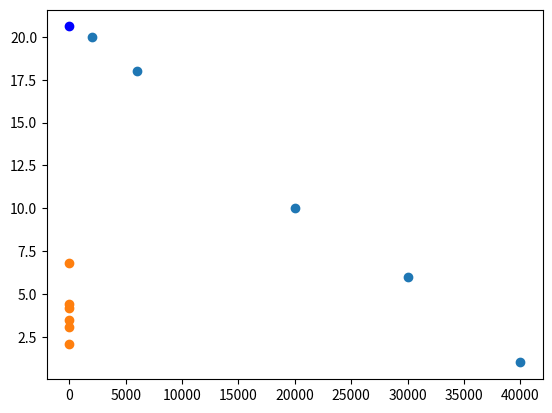

Recreate this plot in Python.
from matplotlib import pyplot as plt
from math import *
import numpy as np

#cau1
A = np.array([[2,2],[2,3]])
b = np.array([[4],[6]])
def solve(A,b):
    return np.linalg.solve(A.T@A,A.T@b)
print(solve(A,b))

#cau2
A = np.array([[0,0,1],[0,1,1],[1,2,1],[1,0,1],[4,1,1],[4,2,1]])
b = np.array([[0.5],[1.6],[2.8],[0.8],[5.1],[5.9]])
def solve(A,b):
    return np.linalg.solve(A.T@A,A.T@b)
print(solve(A,b))

#cau3
def solve(A,b):
    return np.linalg.solve(A.T@A,A.T@b)
# a
A = np.array([[0,1],[1,1],[2,1],[3,1]])
b = np.array([[1],[1],[2],[3]])
print(solve(A,b))
# b
A = np.array([[1,1],[2,1],[4,1],[5,1]])
b = np.array([[0],[1],[2],[3]])
print(solve(A,b))
# c
A = np.array([[-1,1],[0,1],[1,1],[2,1]])
b = np.array([[0],[1],[2],[4]])
print(solve(A,b))
# d
A = np.array([[2,1],[3,1],[5,1],[6,1]])
b = np.array([[3],[2],[1],[0]])
print(solve(A,b))

#cau4
def solve(A,b):
    return np.linalg.solve(A.T@A,A.T@b)
A = np.array([[2000,1],[6000,1],[20000,1],[30000,1],[40000,1]])
b = np.array([[20],[18],[10],[6],[2]])
print(solve(A,b))
DT = np.array([[2000, 20],[6000, 18],[20000, 10],[30000, 6],[40000, 1]])
x, y = DT.T

plt.scatter(x,y)
x1,y1=solve(A,b)
plt.scatter(x1,y1,color='blue')
plt.show()

#cau5
def solve(A,b):
    return np.linalg.solve(A.T@A,A.T@b)
A = np.array([[cos(1),sin(1)],[cos(2),sin(2)],[cos(3),sin(3)]])
b = np.array([[7.9],[5.4],[-9]])
print(solve(A,b))

#cau6
def solve(A,b):
    return np.linalg.solve(A.T@A,A.T@b)
A = np.array([[1,2.1],[2,3.5],[3,4.2],[4,3.1],[5,4.4],[6,6.8]])
b = np.array([[2.1],[3.5],[4.2],[3.1],[4.4],[6.8]])
print(solve(A,b))

DT =[ [1,2.1],[2,3.5],[3,4.2],[4,3.1],[5,4.4],[6,6.8]]
x,y=zip(*DT)
plt.scatter(x,y)
plt.show()

